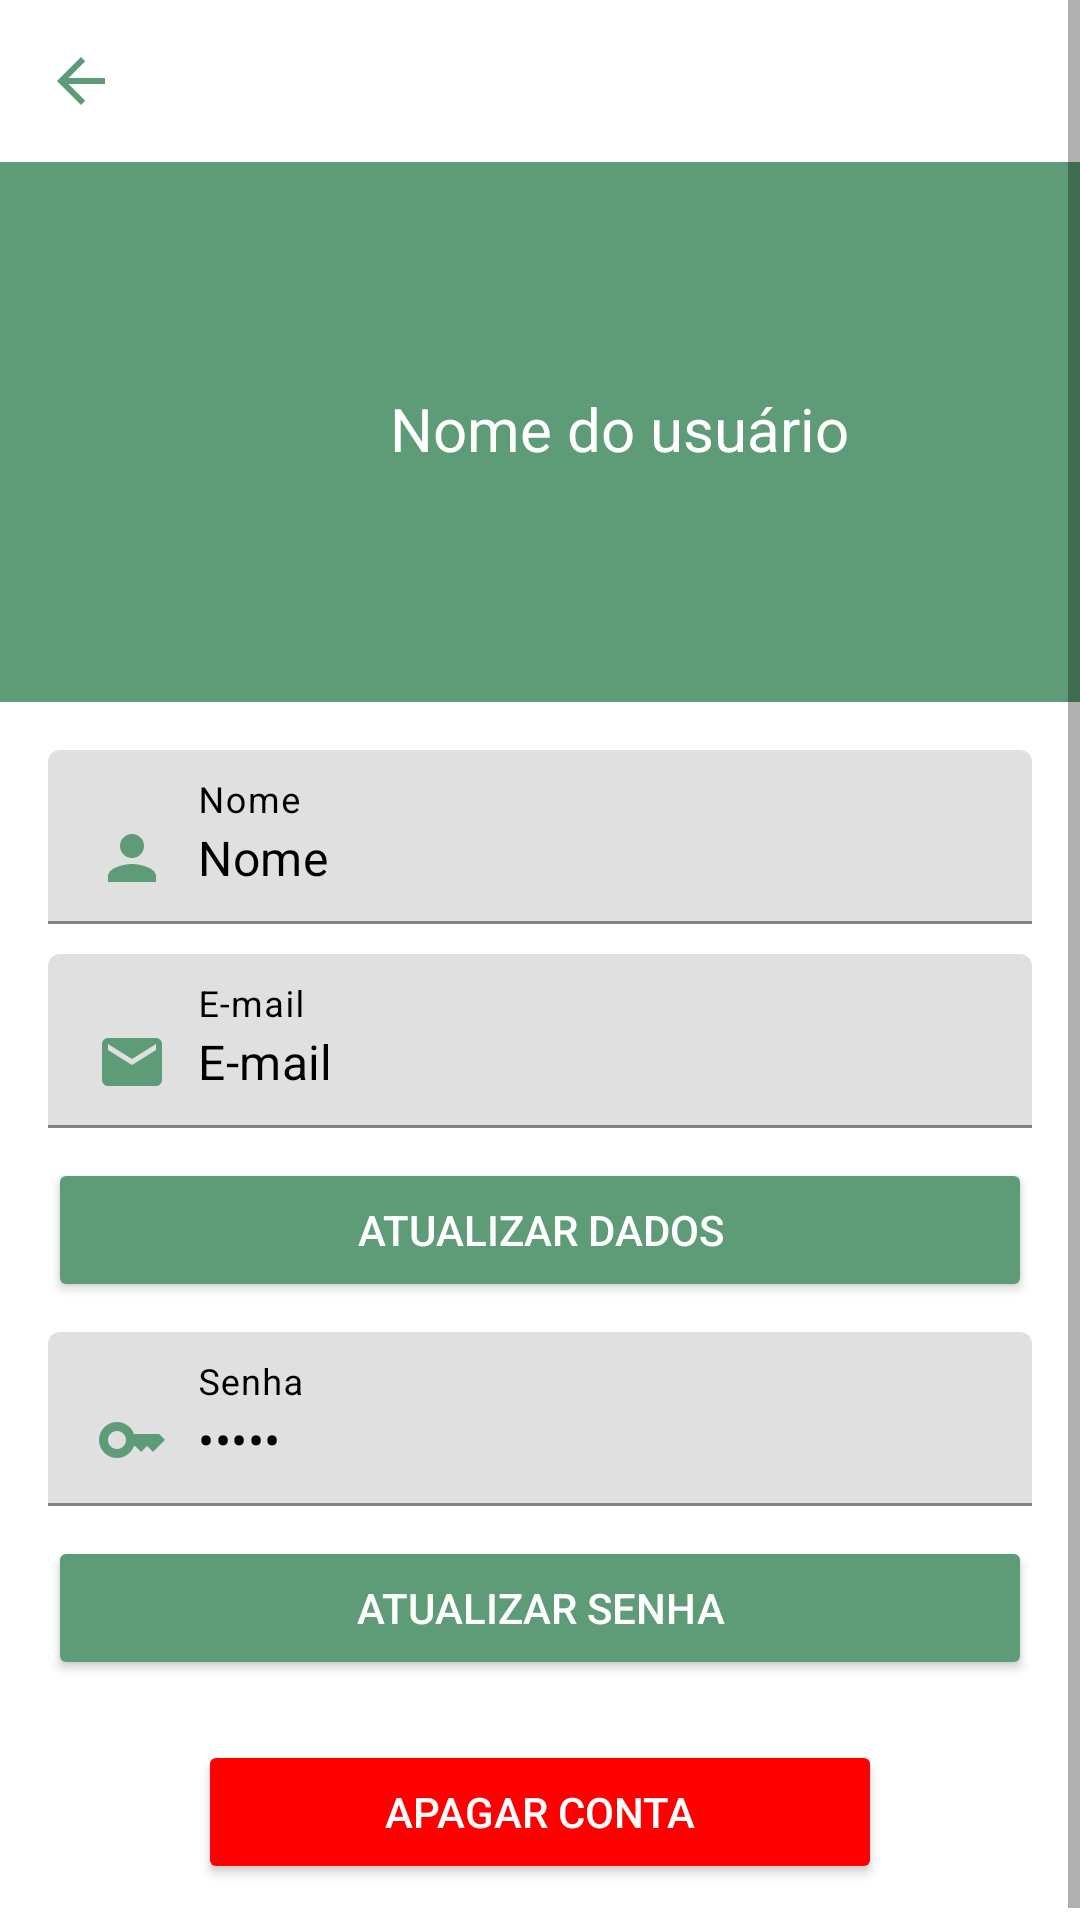

Reconstruct the res/layout file that produces this screen, plus the resources it refers to.
<!-- AndroidManifest.xml: activity theme Theme.Motora.NoActionBar -->
<!-- res/layout/activity_user_profile.xml -->
<?xml version="1.0" encoding="utf-8"?>
<ScrollView xmlns:android="http://schemas.android.com/apk/res/android"
    xmlns:tools="http://schemas.android.com/tools"
    android:layout_width="match_parent"
    android:layout_height="match_parent"
    android:background="@color/white"
    android:orientation="vertical"
    tools:context=".UserProfileActivity">

    <LinearLayout
        android:layout_width="match_parent"
        android:layout_height="wrap_content"
        android:orientation="vertical">

        <LinearLayout
            android:layout_width="match_parent"
            android:layout_height="wrap_content">

            <ImageView
                android:layout_width="wrap_content"
                android:layout_height="wrap_content"
                android:contentDescription="todoProfile"
                android:onClick="voltarUserProfile"
                android:padding="15dp"
                android:src="@drawable/baseline_arrow_back_24"
                tools:ignore="UsingOnClickInXml,DuplicateSpeakableTextCheck" />

        </LinearLayout>

        <RelativeLayout
            android:layout_width="match_parent"
            android:layout_height="180dp"
            android:background="#5D9C76"
            android:padding="20dp">

            <ImageView
                android:id="@+id/image_profile"
                android:layout_width="100dp"
                android:layout_height="100dp"
                android:layout_centerVertical="true"
                android:adjustViewBounds="true"
                android:contentDescription="todoProfile2"
                android:onClick="mudarFoto"
                android:scaleType="fitXY"
                android:src="@drawable/baseline_image_24" />

            <TextView
                android:id="@+id/textView_NomeProfile"
                android:layout_width="wrap_content"
                android:layout_height="wrap_content"
                android:layout_centerVertical="true"
                android:layout_marginStart="10dp"
                android:layout_toEndOf="@+id/image_profile"
                android:includeFontPadding="false"
                android:text="Nome do usuário"
                android:textColor="#FFFFFF"
                android:textSize="20sp" />

        </RelativeLayout>

        <LinearLayout
            android:layout_width="match_parent"
            android:layout_height="match_parent"
            android:orientation="vertical"
            android:padding="16dp">

            <com.google.android.material.textfield.TextInputLayout
                android:layout_width="match_parent"
                android:layout_height="wrap_content"
                android:layout_marginBottom="10dp"
                android:hint="Nome"
                android:textColorHint="@color/black">

                <com.google.android.material.textfield.TextInputEditText
                    android:id="@+id/editTextNome"
                    android:layout_width="match_parent"
                    android:layout_height="wrap_content"
                    android:drawableStart="@drawable/baseline_person_24"
                    android:drawablePadding="10dp"
                    android:inputType="textPersonName"
                    android:maxLength="40"
                    android:text="Nome"
                    android:textColor="@color/black"
                    tools:ignore="TextContrastCheck,TouchTargetSizeCheck" />

            </com.google.android.material.textfield.TextInputLayout>

            <com.google.android.material.textfield.TextInputLayout
                android:layout_width="match_parent"
                android:layout_height="wrap_content"
                android:layout_marginBottom="10dp"
                android:hint="E-mail"
                android:textColorHint="@color/black">

                <com.google.android.material.textfield.TextInputEditText
                    android:id="@+id/editTextEmail"
                    android:layout_width="match_parent"
                    android:layout_height="wrap_content"
                    android:drawableStart="@drawable/baseline_email_24"
                    android:drawablePadding="10dp"
                    android:inputType="textEmailAddress"
                    android:maxLength="35"
                    android:text="E-mail"
                    android:textColor="@color/black"
                    tools:ignore="TextContrastCheck,TextContrastCheck,TouchTargetSizeCheck" />

            </com.google.android.material.textfield.TextInputLayout>

            <Button
                android:layout_width="match_parent"
                android:layout_height="wrap_content"
                android:backgroundTint="#5D9C76"
                android:onClick="update"
                android:text="Atualizar dados"
                android:textColor="#fff"
                android:textColorHint="#F6F0F2"
                tools:ignore="TextContrastCheck,UsingOnClickInXml" />

            <com.google.android.material.textfield.TextInputLayout
                android:layout_width="match_parent"
                android:layout_height="wrap_content"
                android:layout_marginTop="10dp"
                android:hint="Senha"
                android:textColorHint="@color/black">

                <com.google.android.material.textfield.TextInputEditText
                    android:id="@+id/editTextSenha"
                    android:layout_width="match_parent"
                    android:layout_height="wrap_content"
                    android:drawableStart="@drawable/baseline_key_24"
                    android:drawablePadding="10dp"
                    android:inputType="number|numberPassword"
                    android:maxLength="16"
                    android:text="Senha"
                    android:textColor="@color/black"
                    tools:ignore="TextContrastCheck,TouchTargetSizeCheck" />

            </com.google.android.material.textfield.TextInputLayout>

            <Button
                android:layout_width="match_parent"
                android:layout_height="wrap_content"
                android:layout_marginTop="10dp"
                android:backgroundTint="#5D9C76"
                android:onClick="updateSenha"
                android:text="Atualizar senha"
                android:textColor="#fff"
                android:textColorHint="#F6F0F2"
                tools:ignore="TextContrastCheck,UsingOnClickInXml" />

            <Button
                android:layout_width="match_parent"
                android:layout_height="wrap_content"
                android:layout_marginTop="20dp"
                android:layout_marginLeft="50dp"
                android:layout_marginRight="50dp"
                android:backgroundTint="#FF0000"
                android:onClick="delete"
                android:text="Apagar conta"
                android:textColor="#fff"
                android:textColorHint="#F6F0F2"
                tools:ignore="TextContrastCheck,UsingOnClickInXml" />

        </LinearLayout>

    </LinearLayout>
</ScrollView>
<!-- resources referenced by this layout -->
<resources>
  <color name="black">#FF000000</color>
  <color name="white">#FFFFFFFF</color>
  <!-- drawable baseline_arrow_back_24 (drawable) -->
  <vector android:autoMirrored="true" android:height="24dp"
      android:tint="#5D9C76" android:viewportHeight="24"
      android:viewportWidth="24" android:width="24dp" xmlns:android="http://schemas.android.com/apk/res/android">
      <path android:fillColor="@android:color/white" android:pathData="M20,11H7.83l5.59,-5.59L12,4l-8,8 8,8 1.41,-1.41L7.83,13H20v-2z"/>
  </vector>
  <!-- drawable baseline_email_24 (drawable) -->
  <vector android:height="24dp" android:tint="#5D9C76"
      android:viewportHeight="24" android:viewportWidth="24"
      android:width="24dp" xmlns:android="http://schemas.android.com/apk/res/android">
      <path android:fillColor="@android:color/white" android:pathData="M20,4L4,4c-1.1,0 -1.99,0.9 -1.99,2L2,18c0,1.1 0.9,2 2,2h16c1.1,0 2,-0.9 2,-2L22,6c0,-1.1 -0.9,-2 -2,-2zM20,8l-8,5 -8,-5L4,6l8,5 8,-5v2z"/>
  </vector>
  <!-- drawable baseline_key_24 (drawable) -->
  <vector android:height="24dp" android:tint="#5D9C76"
      android:viewportHeight="24" android:viewportWidth="24"
      android:width="24dp" xmlns:android="http://schemas.android.com/apk/res/android">
      <path android:fillColor="@android:color/white" android:pathData="M21,10h-8.35C11.83,7.67 9.61,6 7,6c-3.31,0 -6,2.69 -6,6s2.69,6 6,6c2.61,0 4.83,-1.67 5.65,-4H13l2,2l2,-2l2,2l4,-4.04L21,10zM7,15c-1.65,0 -3,-1.35 -3,-3c0,-1.65 1.35,-3 3,-3s3,1.35 3,3C10,13.65 8.65,15 7,15z"/>
  </vector>
  <!-- drawable baseline_person_24 (drawable) -->
  <vector android:height="24dp" android:tint="#5D9C76"
      android:viewportHeight="24" android:viewportWidth="24"
      android:width="24dp" xmlns:android="http://schemas.android.com/apk/res/android">
      <path android:fillColor="@android:color/white" android:pathData="M12,12c2.21,0 4,-1.79 4,-4s-1.79,-4 -4,-4 -4,1.79 -4,4 1.79,4 4,4zM12,14c-2.67,0 -8,1.34 -8,4v2h16v-2c0,-2.66 -5.33,-4 -8,-4z"/>
  </vector>
  <style name="Theme.Motora.NoActionBar" parent="Theme.MaterialComponents.DayNight.NoActionBar">
          <item name="windowActionBar">false</item>
          <item name="windowNoTitle">true</item>
          <item name="android:statusBarColor">@color/white</item>
          <item name="android:navigationBarColor">@color/black</item>
          <item name="android:windowLightStatusBar">true</item>
      </style>
</resources>
